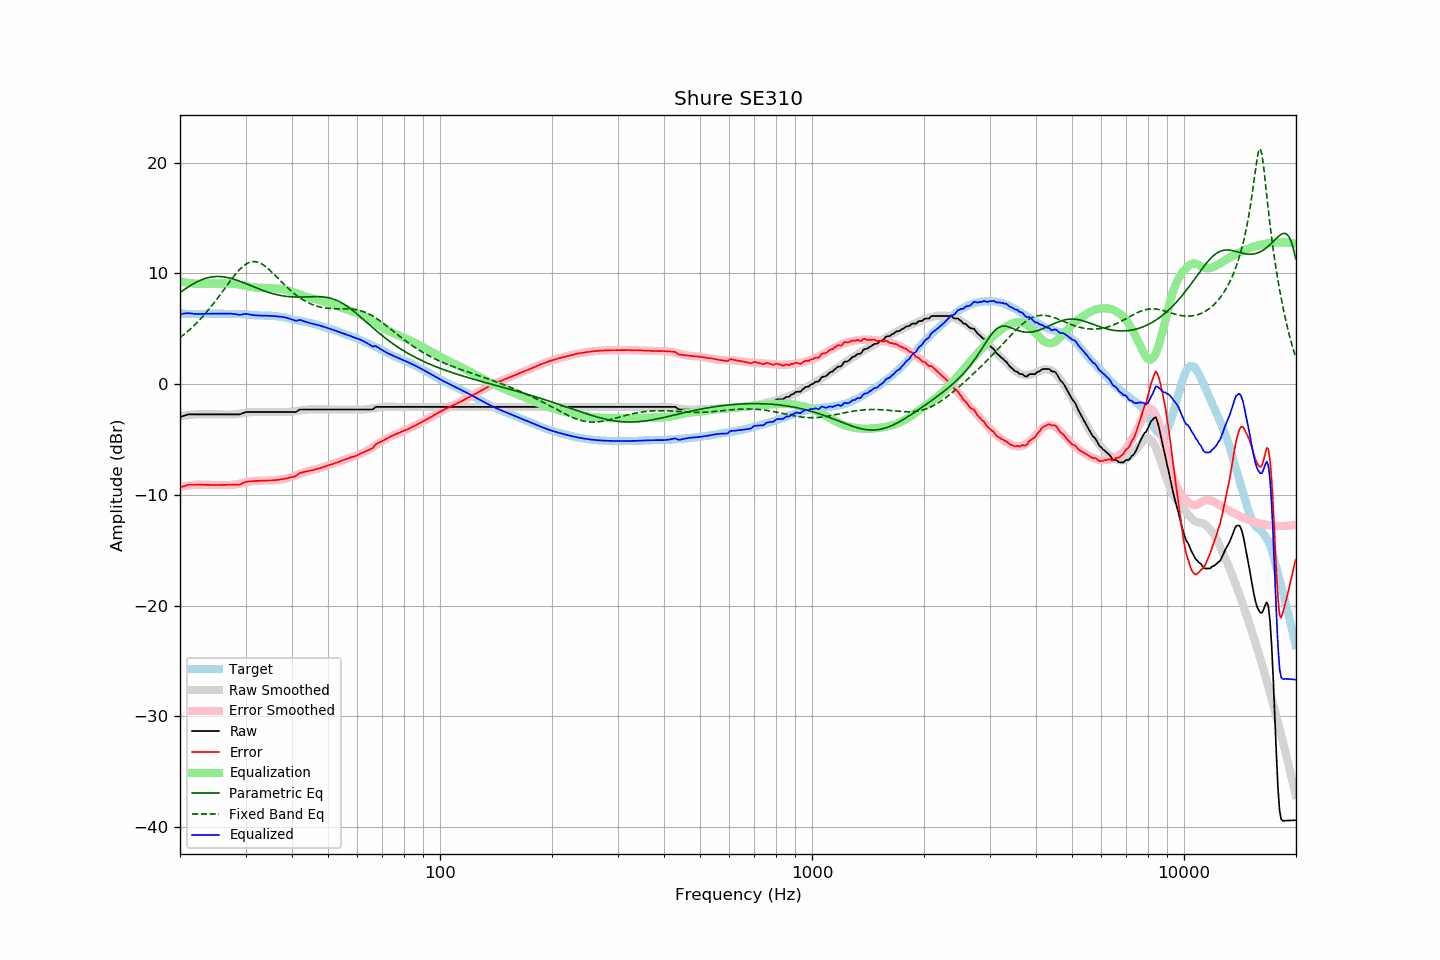

The table this chart was drawn from, first rows:
frequency, raw, error, smoothed, error_smoothed, equalization, parametric_eq, fixed_band_eq, equalized_raw, equalized_smoothed, target
20.00, -2.96, -9.34, -2.90, -9.29, 9.29, 8.27, 4.20, 6.33, 6.38, 6.39
20.20, -2.91, -9.28, -2.88, -9.25, 9.25, 8.37, 4.31, 6.35, 6.38, 6.38
20.40, -2.87, -9.24, -2.85, -9.22, 9.22, 8.48, 4.43, 6.36, 6.37, 6.37
20.61, -2.82, -9.19, -2.83, -9.20, 9.20, 8.58, 4.55, 6.38, 6.37, 6.37
20.81, -2.77, -9.12, -2.81, -9.17, 9.17, 8.68, 4.67, 6.40, 6.36, 6.35
21.02, -2.73, -9.08, -2.79, -9.15, 9.15, 8.77, 4.80, 6.42, 6.36, 6.35
21.23, -2.73, -9.08, -2.77, -9.13, 9.13, 8.86, 4.92, 6.40, 6.36, 6.35
21.44, -2.73, -9.09, -2.76, -9.11, 9.11, 8.95, 5.06, 6.38, 6.35, 6.36
21.66, -2.73, -9.08, -2.74, -9.10, 9.10, 9.04, 5.19, 6.37, 6.35, 6.35
21.87, -2.73, -9.09, -2.73, -9.08, 9.08, 9.12, 5.33, 6.35, 6.35, 6.36
22.09, -2.73, -9.08, -2.72, -9.07, 9.07, 9.20, 5.48, 6.34, 6.35, 6.35
22.31, -2.73, -9.08, -2.71, -9.06, 9.06, 9.27, 5.62, 6.34, 6.35, 6.36
22.54, -2.73, -9.07, -2.72, -9.07, 9.07, 9.34, 5.78, 6.34, 6.35, 6.35
22.76, -2.73, -9.08, -2.72, -9.07, 9.07, 9.40, 5.93, 6.34, 6.35, 6.35
22.99, -2.73, -9.08, -2.72, -9.08, 9.08, 9.46, 6.09, 6.35, 6.35, 6.35
23.22, -2.73, -9.08, -2.73, -9.08, 9.08, 9.51, 6.25, 6.36, 6.36, 6.35
23.45, -2.73, -9.09, -2.73, -9.09, 9.09, 9.56, 6.42, 6.36, 6.36, 6.36
23.69, -2.73, -9.09, -2.73, -9.09, 9.09, 9.60, 6.59, 6.36, 6.36, 6.36
23.92, -2.73, -9.09, -2.73, -9.09, 9.09, 9.64, 6.77, 6.36, 6.36, 6.36
24.16, -2.73, -9.09, -2.73, -9.09, 9.09, 9.67, 6.94, 6.37, 6.37, 6.37
24.40, -2.73, -9.10, -2.73, -9.10, 9.10, 9.69, 7.13, 6.37, 6.37, 6.37
24.65, -2.73, -9.10, -2.73, -9.10, 9.10, 9.71, 7.31, 6.37, 6.37, 6.37
24.89, -2.73, -9.10, -2.73, -9.10, 9.10, 9.72, 7.50, 6.37, 6.37, 6.37
25.14, -2.73, -9.10, -2.73, -9.10, 9.10, 9.73, 7.69, 6.37, 6.37, 6.37
25.39, -2.73, -9.11, -2.73, -9.10, 9.10, 9.73, 7.89, 6.37, 6.37, 6.38
25.65, -2.73, -9.10, -2.73, -9.10, 9.10, 9.72, 8.08, 6.37, 6.37, 6.38
25.91, -2.73, -9.09, -2.73, -9.10, 9.10, 9.71, 8.28, 6.37, 6.37, 6.36
26.16, -2.73, -9.10, -2.73, -9.10, 9.10, 9.69, 8.48, 6.37, 6.37, 6.37
26.43, -2.73, -9.10, -2.73, -9.10, 9.10, 9.67, 8.68, 6.37, 6.37, 6.37
26.69, -2.73, -9.10, -2.74, -9.11, 9.11, 9.65, 8.88, 6.38, 6.37, 6.37
26.96, -2.73, -9.08, -2.74, -9.10, 9.10, 9.62, 9.08, 6.38, 6.36, 6.36
27.23, -2.73, -9.08, -2.74, -9.10, 9.10, 9.58, 9.27, 6.37, 6.36, 6.35
27.50, -2.73, -9.08, -2.74, -9.09, 9.09, 9.54, 9.47, 6.36, 6.36, 6.35
27.77, -2.73, -9.09, -2.73, -9.08, 9.08, 9.50, 9.66, 6.35, 6.35, 6.36
28.05, -2.73, -9.07, -2.71, -9.06, 9.06, 9.46, 9.84, 6.33, 6.35, 6.35
28.33, -2.73, -9.07, -2.70, -9.04, 9.04, 9.41, 10.01, 6.31, 6.34, 6.34
28.62, -2.73, -9.06, -2.68, -9.02, 9.02, 9.36, 10.18, 6.29, 6.34, 6.33
28.90, -2.73, -9.06, -2.66, -8.99, 8.99, 9.31, 10.34, 6.26, 6.33, 6.34
29.19, -2.69, -9.01, -2.64, -8.96, 8.96, 9.25, 10.49, 6.27, 6.32, 6.32
29.48, -2.62, -8.93, -2.62, -8.93, 8.93, 9.20, 10.62, 6.31, 6.31, 6.31
29.78, -2.56, -8.87, -2.60, -8.90, 8.90, 9.14, 10.74, 6.34, 6.30, 6.31
30.08, -2.51, -8.81, -2.58, -8.87, 8.87, 9.08, 10.84, 6.36, 6.29, 6.30
30.38, -2.51, -8.79, -2.56, -8.84, 8.84, 9.02, 10.92, 6.33, 6.28, 6.28
30.68, -2.51, -8.78, -2.54, -8.81, 8.81, 8.96, 10.99, 6.30, 6.27, 6.28
30.99, -2.51, -8.77, -2.52, -8.79, 8.79, 8.90, 11.04, 6.28, 6.26, 6.26
31.30, -2.51, -8.76, -2.51, -8.76, 8.76, 8.84, 11.06, 6.25, 6.25, 6.25
31.61, -2.51, -8.75, -2.50, -8.74, 8.74, 8.78, 11.07, 6.23, 6.24, 6.24
31.93, -2.51, -8.73, -2.49, -8.73, 8.73, 8.72, 11.06, 6.22, 6.23, 6.22
32.24, -2.51, -8.73, -2.49, -8.72, 8.72, 8.66, 11.03, 6.21, 6.23, 6.23
32.57, -2.51, -8.72, -2.50, -8.71, 8.71, 8.61, 10.99, 6.21, 6.22, 6.21
32.89, -2.51, -8.71, -2.50, -8.71, 8.71, 8.55, 10.93, 6.21, 6.21, 6.21
33.22, -2.51, -8.71, -2.51, -8.71, 8.71, 8.50, 10.85, 6.20, 6.21, 6.20
33.55, -2.51, -8.70, -2.51, -8.71, 8.71, 8.44, 10.75, 6.20, 6.20, 6.20
33.89, -2.51, -8.71, -2.51, -8.70, 8.70, 8.39, 10.65, 6.20, 6.20, 6.20
34.23, -2.51, -8.69, -2.51, -8.70, 8.70, 8.34, 10.54, 6.19, 6.19, 6.18
34.57, -2.51, -8.70, -2.51, -8.69, 8.69, 8.29, 10.41, 6.18, 6.18, 6.19
34.92, -2.51, -8.69, -2.51, -8.69, 8.69, 8.25, 10.28, 6.18, 6.18, 6.18
35.27, -2.51, -8.69, -2.51, -8.68, 8.68, 8.21, 10.14, 6.17, 6.17, 6.19
35.62, -2.51, -8.67, -2.51, -8.67, 8.67, 8.17, 10.00, 6.16, 6.16, 6.16
35.97, -2.51, -8.66, -2.51, -8.66, 8.66, 8.13, 9.85, 6.15, 6.15, 6.15
... 635 more rows
